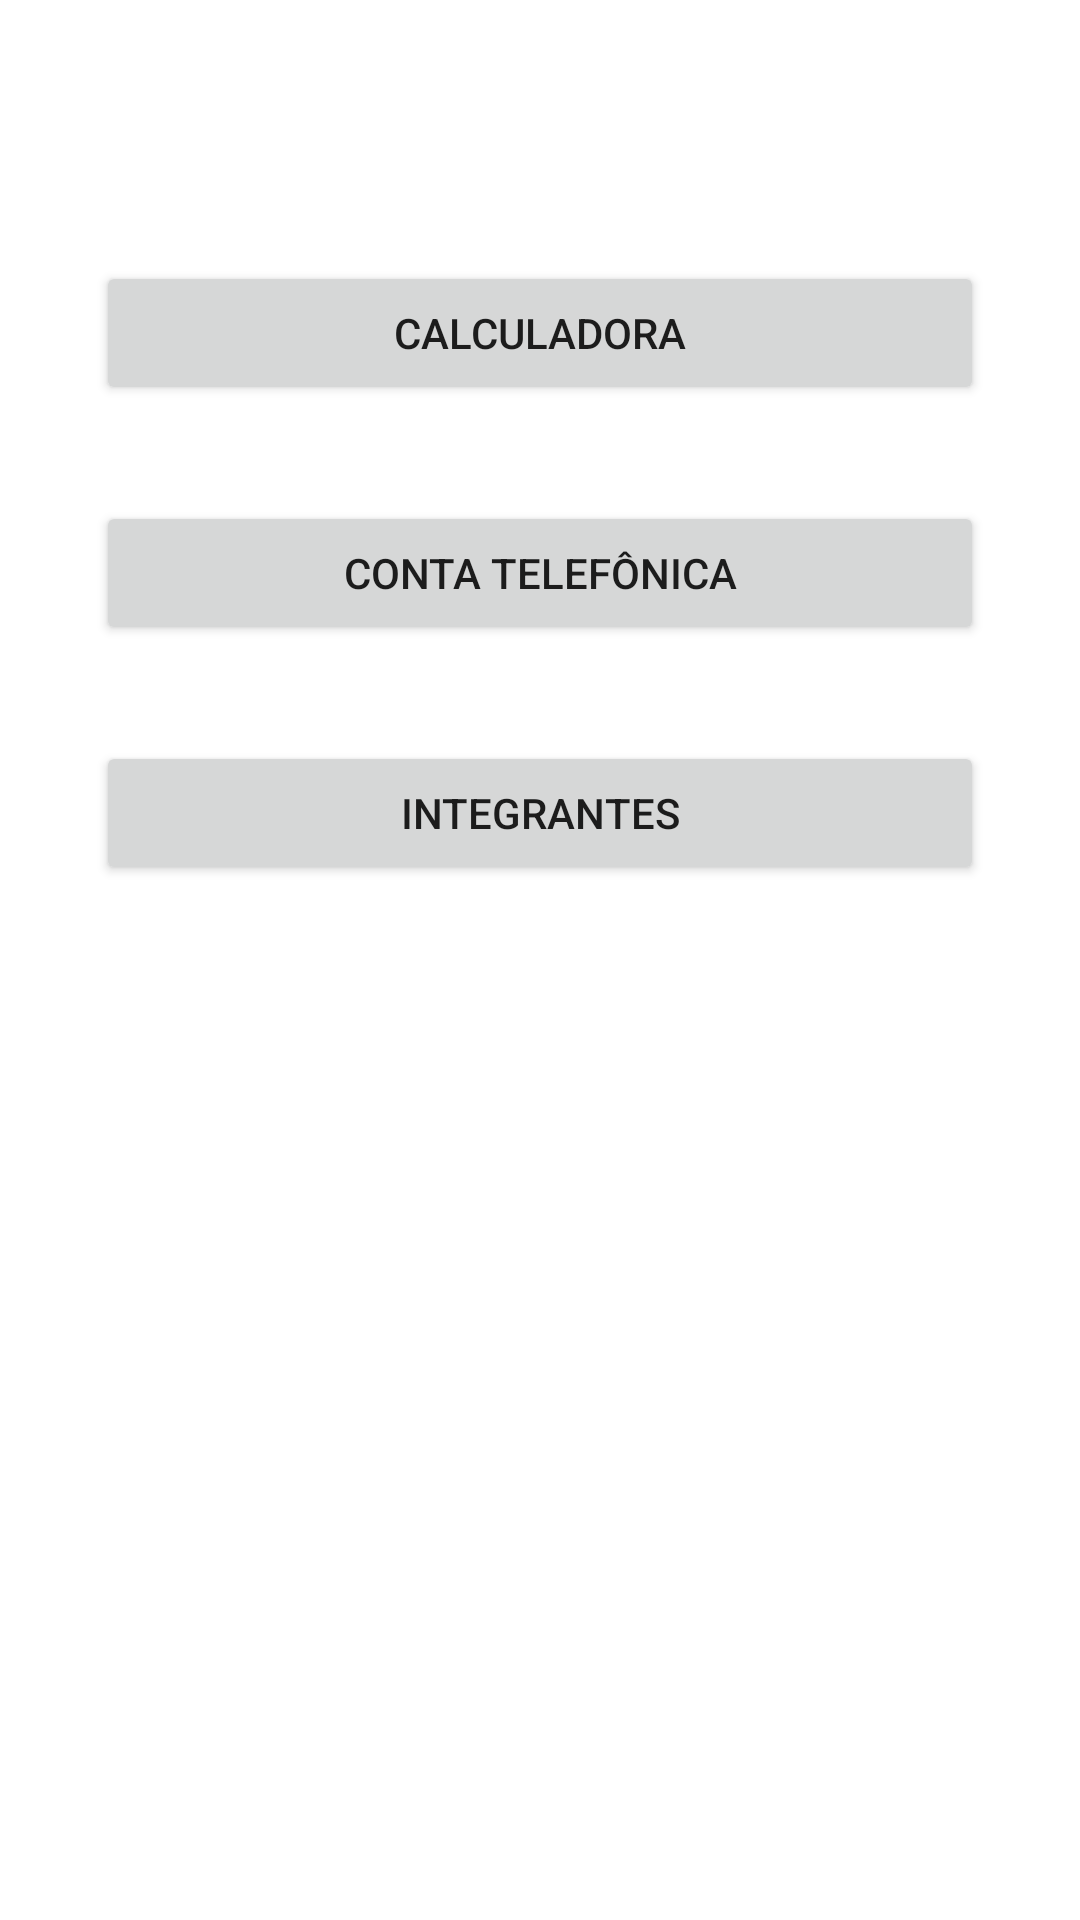

Android layout source for this screen:
<!-- AndroidManifest.xml: application theme Theme.Checkpoint1 -->
<!-- res/layout/activity_main.xml -->
<?xml version="1.0" encoding="utf-8"?>
<androidx.constraintlayout.widget.ConstraintLayout xmlns:android="http://schemas.android.com/apk/res/android"
    xmlns:app="http://schemas.android.com/apk/res-auto"
    xmlns:tools="http://schemas.android.com/tools"
    android:layout_width="match_parent"
    android:layout_height="match_parent"
    android:paddingHorizontal="32dp"
    tools:context=".MainActivity">

    <Button
        android:id="@+id/btnCalculadora"
        android:layout_width="0dp"
        android:layout_height="wrap_content"
        android:text="Calculadora"
        app:layout_constraintBottom_toBottomOf="parent"
        app:layout_constraintEnd_toEndOf="parent"
        app:layout_constraintHorizontal_bias="0.498"
        app:layout_constraintStart_toStartOf="parent"
        app:layout_constraintTop_toTopOf="parent"
        app:layout_constraintVertical_bias="0.147" />

    <Button
        android:id="@+id/btnContaTelefonica"
        android:layout_width="0dp"
        android:layout_height="wrap_content"
        android:layout_marginTop="32dp"
        android:text="Conta Telefônica"
        app:layout_constraintEnd_toEndOf="parent"
        app:layout_constraintStart_toStartOf="parent"
        app:layout_constraintTop_toBottomOf="@+id/btnCalculadora" />

    <Button
        android:id="@+id/btnIntegrantes"
        android:layout_width="0dp"
        android:layout_height="wrap_content"
        android:layout_marginTop="32dp"
        android:text="Integrantes"
        app:layout_constraintEnd_toEndOf="parent"
        app:layout_constraintHorizontal_bias="0.498"
        app:layout_constraintStart_toStartOf="parent"
        app:layout_constraintTop_toBottomOf="@+id/btnContaTelefonica" />
</androidx.constraintlayout.widget.ConstraintLayout>
<!-- resources referenced by this layout -->
<resources>
  <style name="Theme.Checkpoint1" parent="Theme.MaterialComponents.DayNight.DarkActionBar">
          
          <item name="colorPrimary">@color/purple_500</item>
          <item name="colorPrimaryVariant">@color/purple_700</item>
          <item name="colorOnPrimary">@color/white</item>
          
          <item name="colorSecondary">@color/teal_200</item>
          <item name="colorSecondaryVariant">@color/teal_700</item>
          <item name="colorOnSecondary">@color/black</item>
          
          <item name="android:statusBarColor" tools:targetApi="l">?attr/colorPrimaryVariant</item>
          
      </style>
  <!-- not gathered from this repository: default colours our renderer supplied (Android Studio template values) -->
  <color name="purple_500">#FF6200EE</color>
  <color name="purple_700">#FF3700B3</color>
  <color name="teal_200">#FF03DAC5</color>
  <color name="teal_700">#FF018786</color>
  <color name="black">#FF000000</color>
  <color name="white">#FFFFFFFF</color>
</resources>
